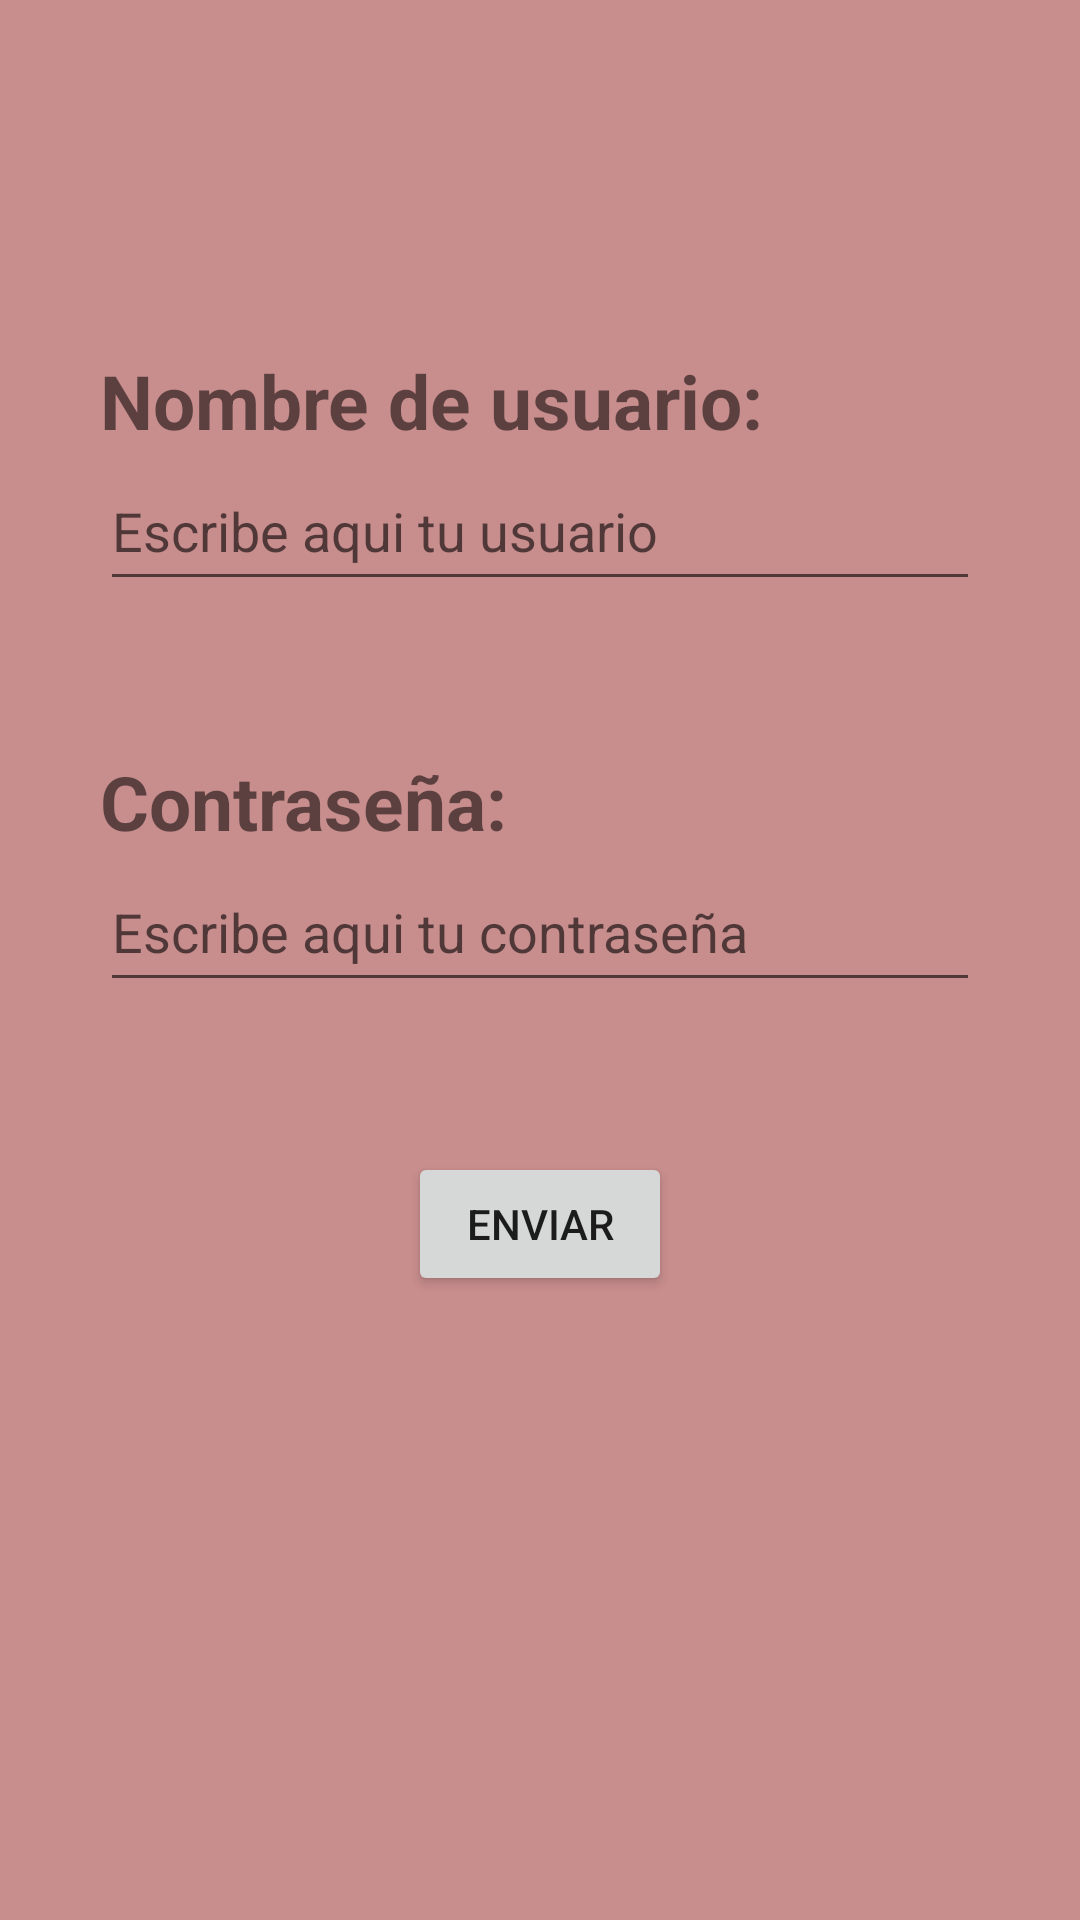

Reconstruct the res/layout file that produces this screen, plus the resources it refers to.
<!-- AndroidManifest.xml: application theme Theme.Exercici1 -->
<!-- res/layout/activity_main.xml -->
<?xml version="1.0" encoding="utf-8"?>
<androidx.constraintlayout.widget.ConstraintLayout xmlns:android="http://schemas.android.com/apk/res/android"
    xmlns:app="http://schemas.android.com/apk/res-auto"
    xmlns:tools="http://schemas.android.com/tools"
    android:layout_width="match_parent"
    android:layout_height="match_parent"
    android:background="#D68181"
    android:backgroundTint="#C88D8D"
    tools:context=".MainActivity"
    android:padding="100px">
    <LinearLayout
        android:id="@+id/LLusuario"
        android:layout_width="match_parent"
        android:layout_height="match_parent"
        android:orientation="vertical"
        android:paddingTop="150px"
        >

        <TextView
            android:layout_width="match_parent"
            android:layout_height="wrap_content"
            android:text="Nombre de usuario: "
            android:textSize="25dp"
            android:textStyle="bold"
            android:paddingTop="100px"/>
        <EditText
            android:id="@+id/ETusu"
            android:layout_width="match_parent"
            android:layout_height="50dp"
            android:inputType="text"
            android:hint="Escribe aqui tu usuario"
            />

        <TextView
            android:layout_width="match_parent"
            android:layout_height="wrap_content"
            android:paddingTop="150px"
            android:text="Contraseña: "
            android:textSize="25dp"
            android:textStyle="bold"/>

        <EditText
            android:id="@+id/ETpass"
            android:layout_width="match_parent"
            android:layout_height="50dp"
            android:hint="Escribe aqui tu contraseña"
            android:inputType="textPassword" />

        <Button
            android:id="@+id/btnEnviar"
            android:layout_width="wrap_content"
            android:layout_height="wrap_content"
            android:layout_marginTop="150px"
            android:text="ENVIAR"
            android:layout_gravity="center"
            android:padding="20px"/>

    </LinearLayout>




</androidx.constraintlayout.widget.ConstraintLayout>
<!-- resources referenced by this layout -->
<resources>
  <style name="Theme.Exercici1" parent="Theme.MaterialComponents.DayNight.DarkActionBar">
          
          <item name="colorPrimary">@color/purple_500</item>
          <item name="colorPrimaryVariant">@color/purple_700</item>
          <item name="colorOnPrimary">@color/white</item>
          
          <item name="colorSecondary">@color/teal_200</item>
          <item name="colorSecondaryVariant">@color/teal_700</item>
          <item name="colorOnSecondary">@color/black</item>
          
          <item name="android:statusBarColor">?attr/colorPrimaryVariant</item>
          
      </style>
  <!-- not gathered from this repository: default colours our renderer supplied (Android Studio template values) -->
  <color name="purple_500">#FF6200EE</color>
  <color name="purple_700">#FF3700B3</color>
  <color name="teal_200">#FF03DAC5</color>
  <color name="teal_700">#FF018786</color>
  <color name="black">#FF000000</color>
  <color name="white">#FFFFFFFF</color>
</resources>
